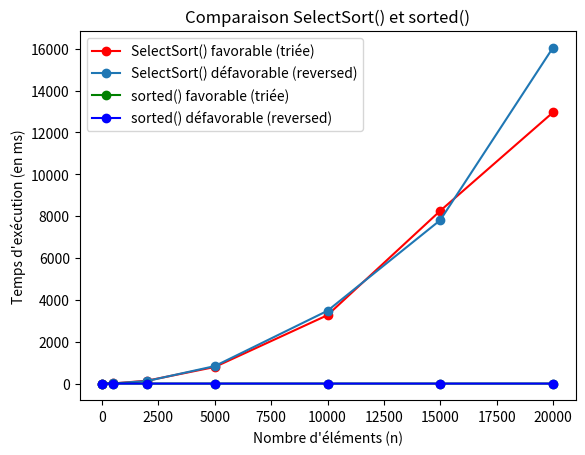

The matplotlib source for this figure:
from time import perf_counter_ns # Calcul temps d'exécution
import matplotlib.pyplot as plt # Graphes

def SelectSort(l):
    """
    entree :
    --------
    tableau : liste d’entier ou réel
            liste à trier

    Sortie :
    --------
    tableau : liste triée
            Attention la liste initiale est modifiée.

    """
    n = len(l)
    for i in range(n):
        min = i
        for j in range(i+1,n):
            if l[j] < l[min]: min = j
        tmp = l[i]
        l[i] = l[min]
        l[min] = tmp


if __name__=='__main__': # test
    listTimeSS = [[],[]]
    listTimesort = [[],[]]
    rlist = [5,500,2000,5000,10000,15000,20000]
    """
    # SelectSort()
    for r in rlist: # + favorable
        l = list(range(r))
        start = perf_counter_ns()
        SelectSort(l)
        end = perf_counter_ns()
        execution_time = round((end - start)*10**(-6),3)
        listTimeSS[0].append(execution_time)
        # print("Time passed :",listTime[rlist.index(r)])

    for r in rlist: # - favorable
        l = list(range(r))
        l.reverse()
        start = perf_counter_ns()
        SelectSort(l)
        end = perf_counter_ns()
        execution_time = round((end - start)*10**(-6),3)
        listTimeSS[1].append(execution_time)
        # print("Time passed :",listTime[rlist.index(r)])
    
    # méthode sort()
    for r in rlist: # + favorable
        l = list(range(r))
        start = perf_counter_ns()
        l.sort()
        end = perf_counter_ns()
        execution_time = round((end - start)*10**(-6),3)
        listTimesort[0].append(execution_time)
        # print("Time passed :",listTime[rlist.index(r)])
    
    for r in rlist: # - favorable
        l = list(range(r))
        l.reverse()
        start = perf_counter_ns()
        l.sort()
        end = perf_counter_ns()
        execution_time = round((end - start)*10**(-6),3)
        listTimesort[1].append(execution_time)
        # print("Time passed :",listTime[rlist.index(r)])

    print("+ favorable SelectSort() (en ms) :",listTimeSS[0])
    print("- favorable SelectSort() (en ms) :",listTimeSS[1])
    print("+ favorable sort() (en ms) :",listTimesort[0])
    print("- favorable sort() (en ms) :",listTimesort[1])
    """
    
    listTimeSS[0] =  [0.005, 8.097, 138.013, 792.229, 3269.769, 8257.537, 12960.932]
    listTimeSS[1] = [0.271, 6.961, 123.29, 834.456, 3479.22, 7811.064, 16056.485]
    listTimesort[0] = [0.002, 0.003, 0.011, 0.026, 0.052, 0.088, 0.132]
    listTimesort[1] = [0.001, 0.003, 0.012, 0.027, 0.055, 0.082, 0.114]
    
    plt.title("Comparaison SelectSort() et sorted()")
    # SelectSort()
    plt.plot(rlist,listTimeSS[0],"ro-",label="SelectSort() favorable (triée)")
    plt.plot(rlist,listTimeSS[1],"o-",label="SelectSort() défavorable (reversed)")
    # Methode sort()
    plt.plot(rlist,listTimesort[0],"go-",label="sorted() favorable (triée)")
    plt.plot(rlist,listTimesort[1],"bo-",label="sorted() défavorable (reversed)")

    plt.legend()
    plt.ylabel("Temps d'exécution (en ms)")
    plt.xlabel("Nombre d'éléments (n)")
    plt.show()